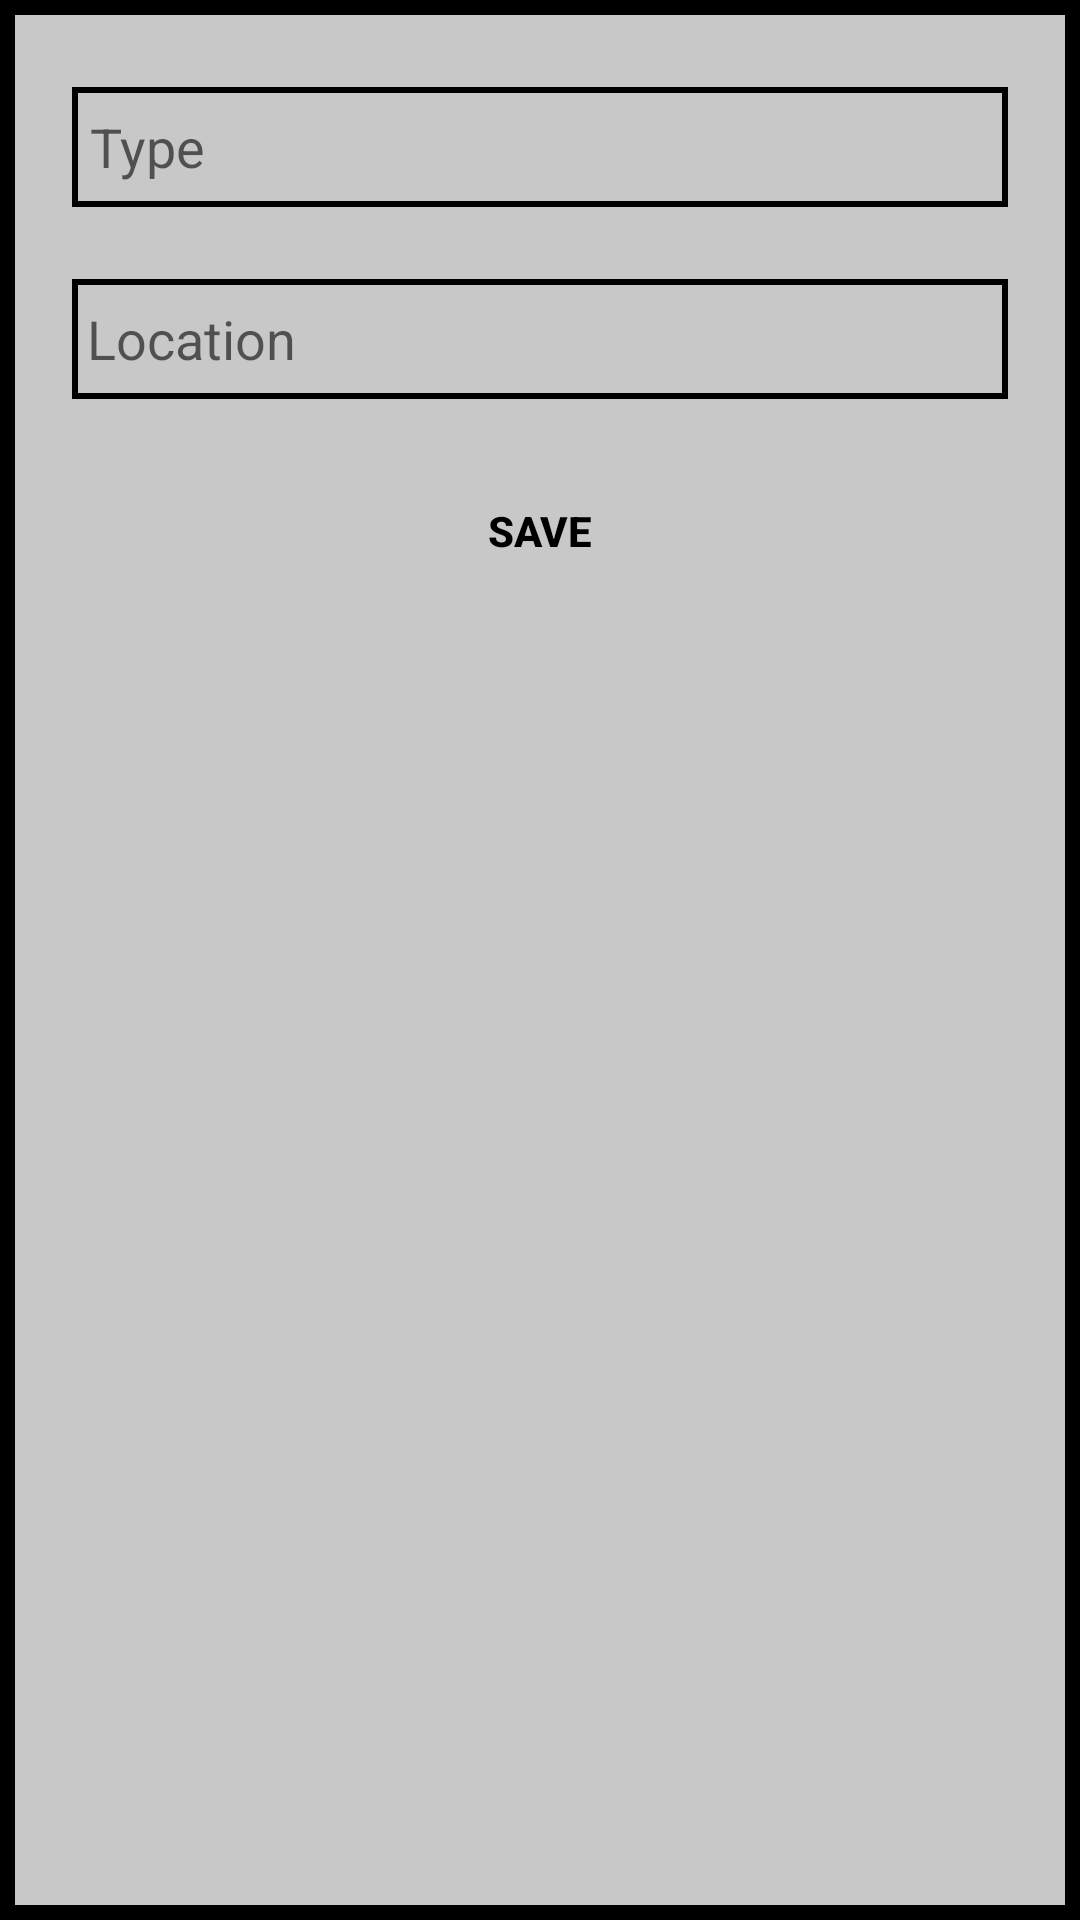

Produce the Android XML layout that renders to this screen, including the resource entries it uses.
<!-- AndroidManifest.xml: application theme Theme.PreMonsoonAction -->
<!-- res/layout/dialog.xml -->
<?xml version="1.0" encoding="utf-8"?>
<LinearLayout xmlns:android="http://schemas.android.com/apk/res/android"
    android:layout_width="match_parent"
    android:layout_height="match_parent"
    android:background="@color/black"
    android:orientation="vertical">
    <LinearLayout
        android:layout_width="match_parent"
        android:layout_height="match_parent"
        android:layout_margin="5dp"
        android:padding="12dp"
        android:orientation="vertical"
        android:background="#C8C8C8">
        <EditText
            android:id="@+id/typeinput"
            android:layout_marginHorizontal="7dp"
            android:layout_marginVertical="12dp"
            android:padding="6dp"
            android:layout_width="match_parent"
            android:layout_height="40dp"
            android:background="@drawable/bordernoradius"
            android:hint="Type"/>
        <EditText
            android:id="@+id/Location"
            android:layout_marginHorizontal="7dp"
            android:layout_marginVertical="12dp"
            android:padding="5dp"
            android:layout_width="match_parent"
            android:layout_height="40dp"
            android:background="@drawable/bordernoradius"
            android:hint="Location"/>
        <Button
            android:id="@+id/save"
            android:layout_marginHorizontal="7dp"
            android:layout_marginVertical="12dp"
            android:layout_width="match_parent"
            android:layout_height="40dp"
            android:theme="@style/Button.color"
            android:textStyle="bold"
            android:textColor="@color/black"
            android:background="@drawable/box"
            android:text="Save"/>
    </LinearLayout>

</LinearLayout>
<!-- resources referenced by this layout -->
<resources>
  <color name="black">#FF000000</color>
  <!-- drawable bordernoradius (drawable) -->
  <?xml version="1.0" encoding="utf-8"?>
  <shape xmlns:android="http://schemas.android.com/apk/res/android">
      <corners
          />
      <stroke
          android:width="2dp"
          android:color="@color/black" />
  </shape>
  <style name="Button.color" parent="ThemeOverlay.AppCompat">
          <item name="colorPrimary">#FF454749</item>
      </style>
  <style name="Theme.PreMonsoonAction" parent="Theme.MaterialComponents.DayNight.DarkActionBar">
          
          <item name="colorPrimary">#C4DCE0</item>
          <item name="colorPrimaryDark">#1F6E8C</item>
          <item name="colorPrimaryVariant">#FFA559</item>
          <item name="colorOnPrimary">#84A7A1</item>
          
          <item name="colorSecondary">#1F6E8C</item>
          <item name="colorSecondaryVariant">@color/teal_700</item>
          <item name="colorOnSecondary">#454545</item>
          <item name="android:colorBackground">#FFF7F1</item>
          
          <item name="android:statusBarColor">#673AB7</item>
          <item name="titleTextColor">@color/white</item>
          
      </style>
  <color name="teal_700">#FF018786</color>
  <color name="white">#FFFFFFFF</color>
</resources>
